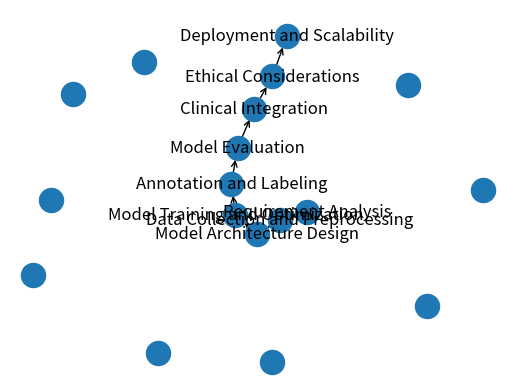

Generate this figure with matplotlib: (Note: this script raises an exception after producing the figure.)
import matplotlib.pyplot as plt
import networkx as nx

# Create a directed graph
graph = nx.DiGraph()

# Define the nodes
nodes = [
    ('Requirement Analysis', '2'), ('Data Collection and Preprocessing', '3'),
    ('Model Architecture Design', '4'), ('Model Training and Optimization', '5'),
    ('Annotation and Labeling', '6'), ('Model Evaluation', '7'),
    ('Clinical Integration', '8'), ('Ethical Considerations', '9'),
    ('Deployment and Scalability', '')
]

# Add the nodes to the graph
graph.add_nodes_from(nodes)

# Define the edges
edges = [('Requirement Analysis', 'Data Collection and Preprocessing'),
         ('Data Collection and Preprocessing', 'Model Architecture Design'),
         ('Model Architecture Design', 'Model Training and Optimization'),
         ('Model Training and Optimization', 'Annotation and Labeling'),
         ('Annotation and Labeling', 'Model Evaluation'),
         ('Model Evaluation', 'Clinical Integration'),
         ('Clinical Integration', 'Ethical Considerations'),
         ('Ethical Considerations', 'Deployment and Scalability')]

# Add the edges to the graph
graph.add_edges_from(edges)

# Set the position of the nodes
pos = nx.spring_layout(graph)

# Draw the nodes and edges
nx.draw_networkx_nodes(graph, pos)
nx.draw_networkx_edges(graph, pos, arrowstyle='->')

# Add labels to the nodes
node_labels = {node[0]: node[0] for node in nodes}
nx.draw_networkx_labels(graph, pos, labels=node_labels)

# Remove axes
plt.axis('off')

# Save the figure as a JPEG image
plt.savefig('f:/proj/methodology.jpeg')

# Create a text file of the methodology
methodology_text = '''Modified Waterfall Methodology:

1. Requirement Analysis
2. Data Collection and Preprocessing
3. Model Architecture Design
4. Model Training and Optimization
5. Annotation and Labeling
6. Model Evaluation
7. Clinical Integration
8. Ethical Considerations
9. Deployment and Scalability'''

with open('f:/proj/methodology.txt', 'w') as file:
    file.write(methodology_text)
